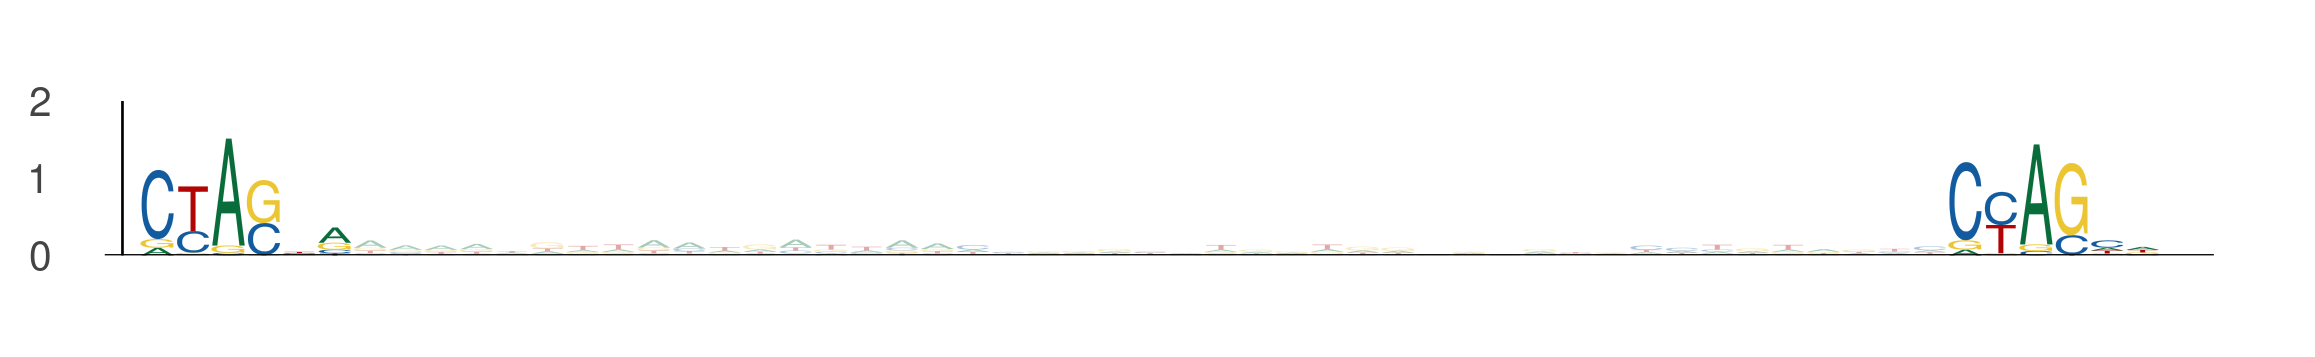

Values plotted in this chart, from the file beside it:
seq_index, start_position, end_position, is_reversed_complement
4985, 15, 21, 0
4985, 66, 72, 0
1702, 40, 46, 0
1702, 91, 97, 0
2349, 96, 102, 0
2349, 147, 153, 0
5974, 67, 73, 0
5974, 118, 124, 0
6097, 16, 22, 0
6097, 67, 73, 0
1768, 67, 73, 0
1768, 118, 124, 0
3043, 67, 73, 0
3043, 118, 124, 0
1373, 67, 73, 0
1373, 118, 124, 0
2774, 39, 45, 0
2774, 90, 96, 0
2203, 67, 73, 0
2203, 118, 124, 0
324, 96, 102, 0
324, 147, 153, 0
4155, 90, 96, 0
4155, 141, 147, 0
1044, 11, 17, 0
1044, 62, 68, 0
4124, 12, 18, 0
4124, 63, 69, 0
5157, 67, 73, 0
5157, 118, 124, 0
4325, 58, 64, 0
4325, 109, 115, 0
4823, 39, 45, 0
4823, 90, 96, 0
4876, 39, 45, 0
4876, 90, 96, 0
6110, 39, 45, 0
6110, 90, 96, 0
4140, 73, 79, 0
4140, 124, 130, 0
3696, 67, 73, 0
3696, 118, 124, 0
3989, 91, 97, 0
3989, 142, 148, 0
5965, 90, 96, 0
5965, 141, 147, 0
2682, 67, 73, 0
2682, 118, 124, 0
1441, 90, 96, 0
1441, 141, 147, 0
2584, 52, 58, 0
2584, 103, 109, 0
1742, 75, 81, 0
1742, 126, 132, 0
4070, 65, 71, 0
4070, 116, 122, 0
4223, 39, 45, 0
4223, 90, 96, 0
1504, 94, 100, 0
1504, 145, 151, 0
... 746 more rows
